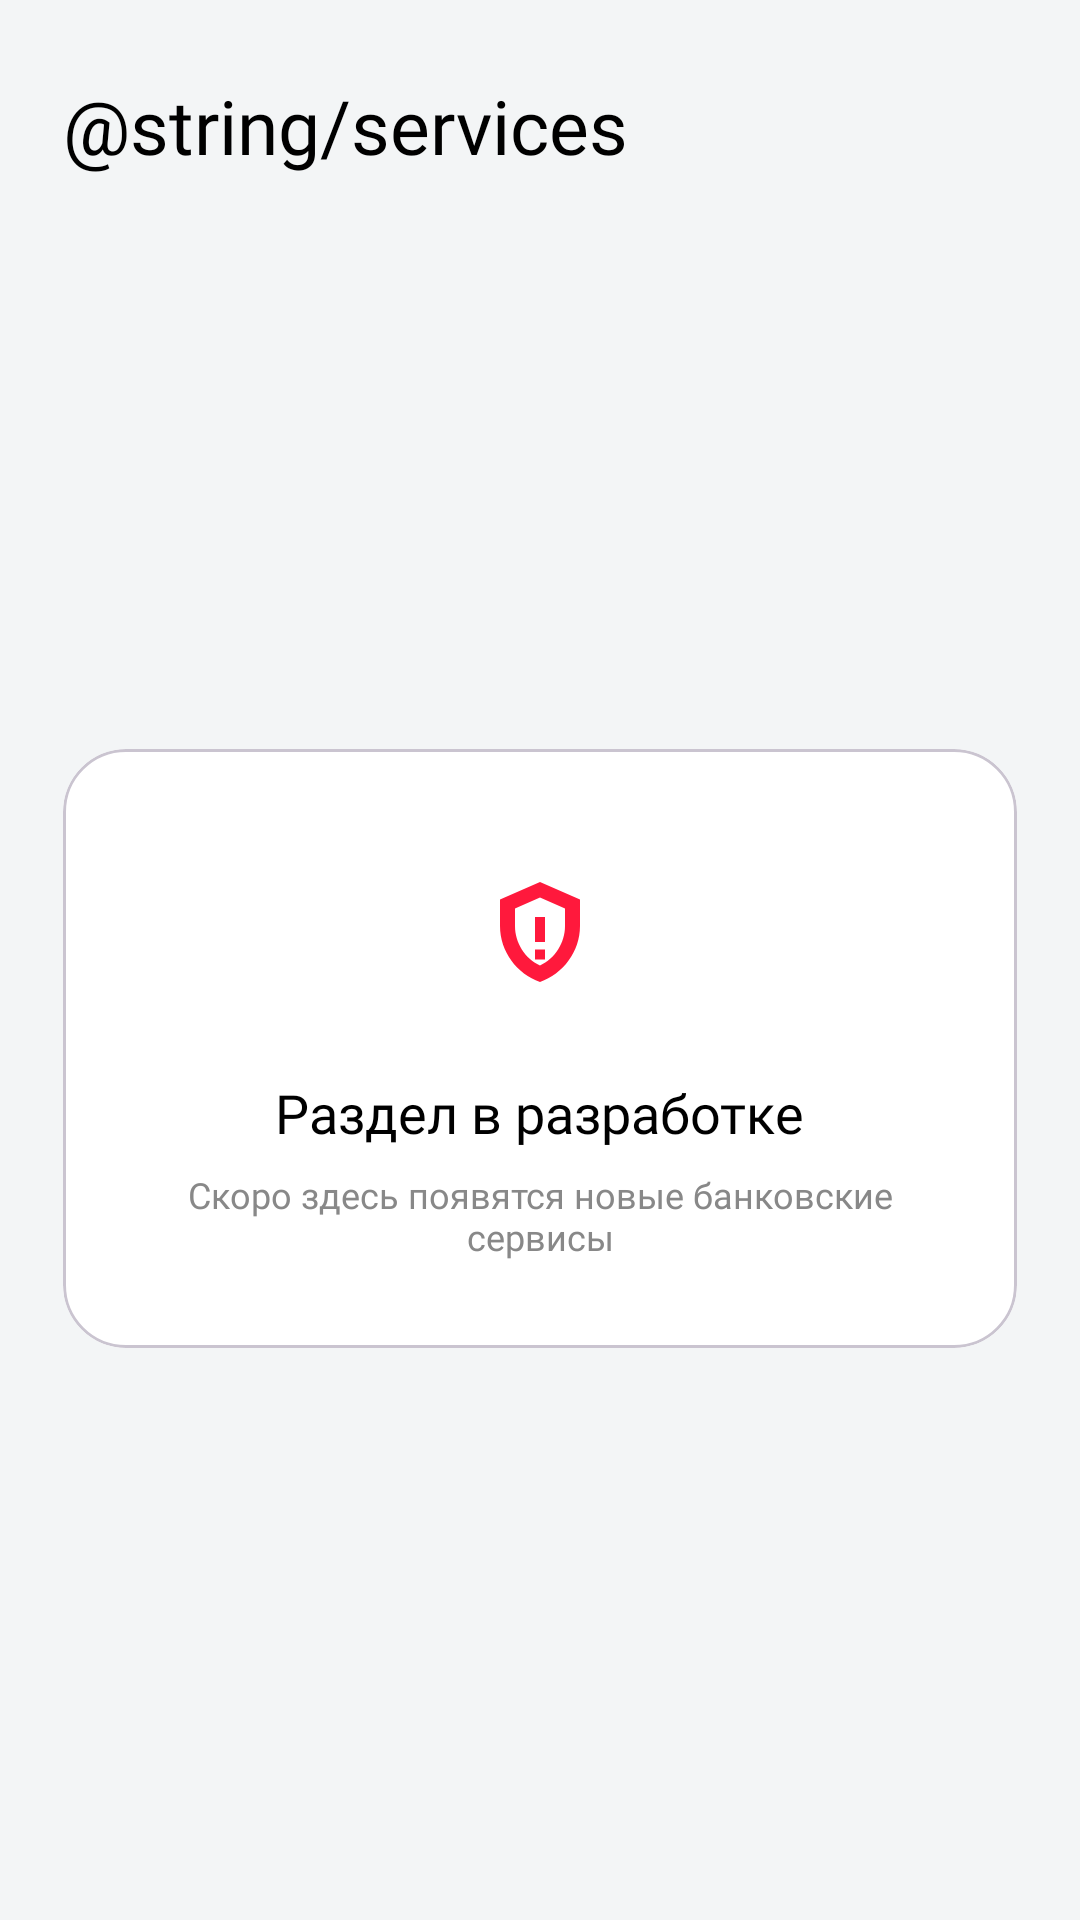

This screen was rendered from an Android layout file. Write that file and the resources it references.
<!-- AndroidManifest.xml: application theme Theme.BankDemoApp -->
<!-- res/layout/fragment_services.xml -->
<?xml version="1.0" encoding="utf-8"?>
<androidx.constraintlayout.widget.ConstraintLayout xmlns:android="http://schemas.android.com/apk/res/android"
    xmlns:app="http://schemas.android.com/apk/res-auto"
    android:layout_width="match_parent"
    android:layout_height="match_parent"
    android:background="@color/window_bg"
    android:paddingHorizontal="@dimen/_24dp">

    <TextView
        android:id="@+id/title"
        android:layout_width="wrap_content"
        android:layout_height="wrap_content"
        android:layout_marginTop="@dimen/_28dp"
        android:fontFamily="@font/mont_bold"
        android:text="@string/services"
        android:textColor="@color/title"
        android:textSize="@dimen/_28sp"
        app:layout_constraintStart_toStartOf="parent"
        app:layout_constraintTop_toTopOf="parent" />

    <com.google.android.material.card.MaterialCardView
        android:layout_width="match_parent"
        android:layout_height="wrap_content"
        app:cardBackgroundColor="@color/card_bg"
        app:cardCornerRadius="@dimen/_24dp"
        app:cardElevation="@dimen/_0dp"
        app:layout_constraintBottom_toBottomOf="parent"
        app:layout_constraintTop_toBottomOf="@id/title">

        <LinearLayout
            android:layout_width="match_parent"
            android:layout_height="wrap_content"
            android:gravity="center"
            android:orientation="vertical"
            android:padding="@dimen/_32dp">

            <ImageView
                android:layout_width="64dp"
                android:layout_height="64dp"
                android:padding="@dimen/_14dp"
                android:src="@drawable/ic_security"
                app:tint="@color/red" />

            <TextView
                android:layout_width="wrap_content"
                android:layout_height="wrap_content"
                android:layout_marginTop="@dimen/_18dp"
                android:fontFamily="@font/mont_bold"
                android:gravity="center"
                android:text="Раздел в разработке"
                android:textColor="@color/title"
                android:textSize="@dimen/_20sp" />

            <TextView
                android:layout_width="wrap_content"
                android:layout_height="wrap_content"
                android:layout_marginTop="@dimen/_8dp"
                android:fontFamily="@font/mont_regular"
                android:gravity="center"
                android:text="Скоро здесь появятся новые банковские сервисы"
                android:textColor="@color/subtitle"
                android:textSize="@dimen/_14sp" />
        </LinearLayout>
    </com.google.android.material.card.MaterialCardView>
</androidx.constraintlayout.widget.ConstraintLayout>
<!-- resources referenced by this layout -->
<resources>
  <color name="card_bg">#FFFFFF</color>
  <color name="red">#ff193c</color>
  <color name="subtitle">#888888</color>
  <color name="title">#000000</color>
  <color name="window_bg">#F3F5F6</color>
  <dimen name="_0dp">0dp</dimen>
  <dimen name="_14dp">14dp</dimen>
  <dimen name="_14sp">14sp</dimen>
  <dimen name="_18dp">18dp</dimen>
  <dimen name="_20sp">20sp</dimen>
  <dimen name="_24dp">24dp</dimen>
  <dimen name="_28dp">28dp</dimen>
  <dimen name="_28sp">28sp</dimen>
  <dimen name="_32dp">32dp</dimen>
  <dimen name="_8dp">8dp</dimen>
  <!-- drawable ic_security (drawable) -->
  <vector xmlns:android="http://schemas.android.com/apk/res/android" android:width="24dp" android:height="24dp" android:viewportWidth="24" android:viewportHeight="24">
      <path android:fillColor="#FFFFFFFF" android:pathData="M12,2l8,3.5v5.3c0,5.1 -3.4,9.6 -8,11.2 -4.6,-1.6 -8,-6.1 -8,-11.2V5.5L12,2zM12,5.1L7,7.3v3.5c0,3.4 2,6.5 5,7.9 3,-1.4 5,-4.5 5,-7.9V7.3L12,5.1zM11,9h2v5h-2zM11,15.5h2v2h-2z" />
  </vector>
  <style name="Theme.BankDemoApp" parent="Base.Theme.BankDemoApp" />
  <style name="Base.Theme.BankDemoApp" parent="Theme.Material3.Light.NoActionBar">
          <item name="colorPrimary">@color/green</item>
          <item name="android:windowBackground">@color/window_bg</item>
          <item name="bottomSheetDialogTheme">@style/ThemeOverlay.App.BottomSheetDialog</item>
      </style>
  <color name="green">#009960</color>
  <style name="ThemeOverlay.App.BottomSheetDialog" parent="@style/ThemeOverlay.Material3.BottomSheetDialog">
          <item name="bottomSheetStyle">@style/BottomSheetDialog</item>
      </style>
  <style name="BottomSheetDialog" parent="Widget.Material3.BottomSheet.Modal">
          <item name="backgroundTint">@color/white</item>
      </style>
  <color name="white">#FFFFFFFF</color>
</resources>
